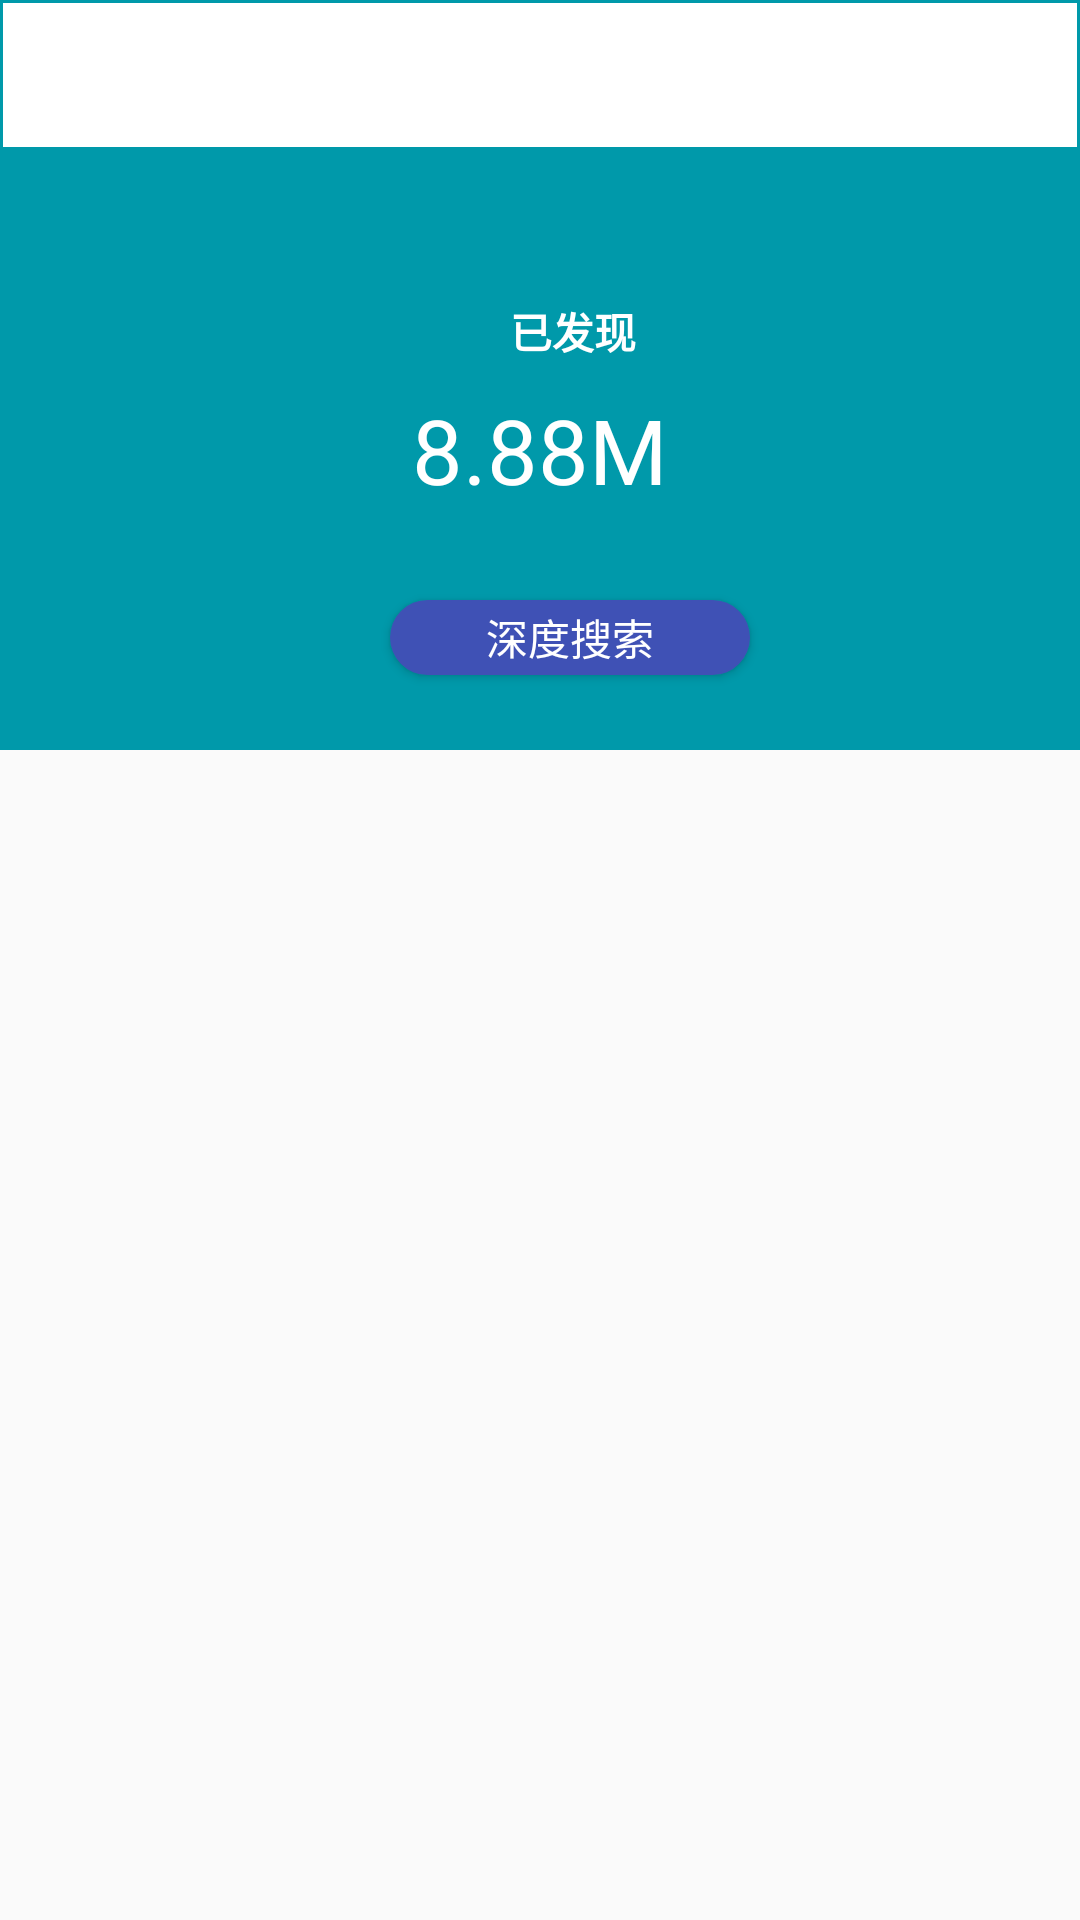

This screen was rendered from an Android layout file. Write that file and the resources it references.
<!-- AndroidManifest.xml: application theme AppTheme -->
<!-- res/layout/activity_file_manage.xml -->
<?xml version="1.0" encoding="utf-8"?>
<LinearLayout xmlns:android="http://schemas.android.com/apk/res/android"
    xmlns:tools="http://schemas.android.com/tools"
    android:layout_width="match_parent"
    android:layout_height="match_parent"
    android:orientation="vertical"
    tools:context="azsecuer.androidy.com.azsecuer.activity.FileManageActivity">
    <include layout="@layout/activity_home_include_actionbar"/>
    <include layout="@layout/file_manager_search"/>
    <ListView
        android:id="@+id/lv_file_listView"
        android:layout_width="match_parent"
        android:layout_height="match_parent"
        android:layout_weight="1"></ListView>
</LinearLayout>
<!-- res/layout/activity_home_include_actionbar.xml (included above) -->
<?xml version="1.0" encoding="utf-8"?>
<RelativeLayout xmlns:android="http://schemas.android.com/apk/res/android"
    android:orientation="vertical"
    android:layout_width="match_parent"
    android:background="@drawable/include_actionbar"
    android:layout_height="@dimen/height_actionbar">
    <ImageView
        android:id="@+id/iv_actionbar_left_icon"
        style="@style/iv_actionbar_icon"
        android:layout_marginTop="6sp"
        android:layout_marginLeft="5dp"
        android:layout_alignParentLeft="true"
        android:onClick="onClick"
        />
    <ImageView
        android:id="@+id/iv_actionbar_rigth_icon"
        style="@style/iv_actionbar_icon"
        android:layout_marginTop="6sp"
        android:layout_alignParentRight="true"
        />
    <TextView
        android:id="@+id/tv_actionbar_title"
        android:layout_width="wrap_content"
        android:layout_height="match_parent"
        android:textSize="@dimen/size_actionbar_title"
        android:textStyle="bold"
        android:textColor="@color/black"
        android:layout_centerInParent="true"
        android:gravity="center"/>
</RelativeLayout>
<!-- res/layout/file_manager_search.xml (included above) -->
<?xml version="1.0" encoding="utf-8"?>
<RelativeLayout xmlns:android="http://schemas.android.com/apk/res/android"
    android:layout_width="match_parent"
    android:layout_height="wrap_content">
    <TextView
        android:id="@+id/tv_file_sizeAll"
        android:layout_width="match_parent"
        android:layout_height="@dimen/height_text"
        android:background="@color/bottle_green"
        android:text="8.88M"
        android:gravity="center"
        android:textColor="@color/white"
        android:textSize="30sp"
        />
    <TextView
        android:id="@+id/tv_file_title"
        android:text="已发现"
        android:textStyle="bold"
        android:textColor="@color/white"
        android:layout_marginTop="50dp"
        android:layout_marginLeft="170dp"
        android:layout_width="wrap_content"
        android:layout_height="wrap_content" />
    <Button
        android:id="@+id/bt_file_search"
        android:layout_marginTop="150dp"
        android:layout_marginLeft="130dp"
        android:text="深度搜索"
        android:textColor="@color/white"
        android:background="@drawable/file_search_bg"
        android:layout_width="120dp"
        android:layout_height="25dp" />
</RelativeLayout>
<!-- resources referenced by this layout -->
<resources>
  <color name="black">#000</color>
  <color name="bottle_green">#0099AA</color>
  <color name="white">#FFF</color>
  <dimen name="height_actionbar">50dp</dimen>
  <dimen name="height_text">200sp</dimen>
  <dimen name="size_actionbar_title">25sp</dimen>
  <!-- drawable file_search_bg (drawable) -->
  <?xml version="1.0" encoding="utf-8"?>
  <layer-list xmlns:android="http://schemas.android.com/apk/res/android">
      <item android:id="@android:id/background">
          <shape>
              <corners android:radius="5dp"></corners>
              <solid android:color="@color/colorPrimary"></solid>
              <corners
                  android:radius="100dp"
                  >
              </corners>
          </shape>
      </item>
  </layer-list>
  <!-- drawable include_actionbar (drawable) -->
  <?xml version="1.0" encoding="utf-8"?>
  <shape xmlns:android="http://schemas.android.com/apk/res/android">
      <solid
          android:color="@color/white"
          ></solid>
      <stroke
          android:color="@color/bottle_green"
          android:width="1dp"
          ></stroke>
  </shape>
  <style name="iv_actionbar_icon">
          <item name="android:textStyle">bold</item>
          <item name="android:layout_width">40dp</item>
          <item name="android:layout_height">40dp</item>
          <item name="android:layout_gravity">center_vertical</item>
      </style>
  <style name="AppTheme" parent="Theme.AppCompat.Light.NoActionBar">
          
          <item name="colorPrimary">@color/colorPrimary</item>
          <item name="colorPrimaryDark">@color/colorPrimaryDark</item>
          <item name="colorAccent">@color/colorAccent</item>
          <item name="android:layout_height">50dp</item>
      </style>
  <color name="colorPrimary">#3F51B5</color>
  <color name="colorPrimaryDark">#303F9F</color>
  <color name="colorAccent">#FF4081</color>
</resources>
